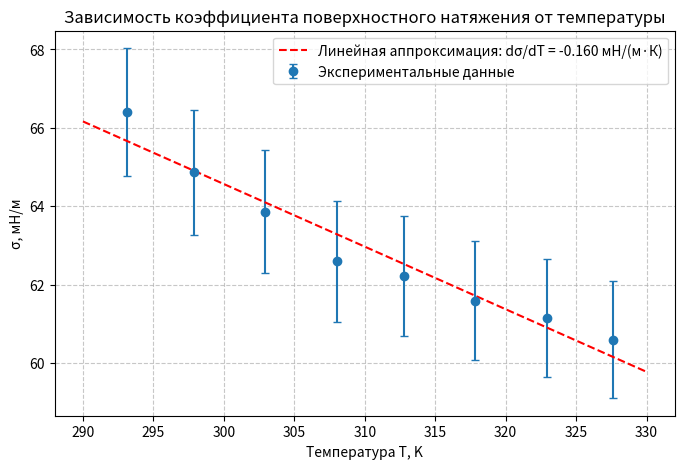

This chart was generated by the following Python code:
import matplotlib.pyplot as plt
import numpy as np

# Данные из таблицы
T = np.array([293.1, 297.9, 302.9, 308.0, 312.8, 317.8, 322.9, 327.6])  # K
sigma = np.array([66.40, 64.86, 63.86, 62.59, 62.23, 61.59, 61.14, 60.59])  # мН/м
sigma_err = np.array([1.63, 1.59, 1.57, 1.54, 1.53, 1.51, 1.50, 1.49])  # погрешность

# Построение графика с погрешностями
plt.figure(figsize=(8, 5))
plt.errorbar(T, sigma, yerr=sigma_err, fmt='o', capsize=3, label='Экспериментальные данные')

# Аппроксимация прямой (для определения dσ/dT)
coeffs = np.polyfit(T, sigma, 1)
poly = np.poly1d(coeffs)
T_fit = np.linspace(290, 330, 100)
sigma_fit = poly(T_fit)
plt.plot(T_fit, sigma_fit, 'r--', label=f'Линейная аппроксимация: dσ/dT = {coeffs[0]:.3f} мН/(м·К)')

# Оформление
plt.xlabel('Температура T, K')
plt.ylabel('σ, мН/м')
plt.title('Зависимость коэффициента поверхностного натяжения от температуры')
plt.grid(True, linestyle='--', alpha=0.7)
plt.legend()

# Показ графика
plt.show()

print(f"Температурный коэффициент dσ/dT = {coeffs[0]:.3f} мН/(м·К)")
